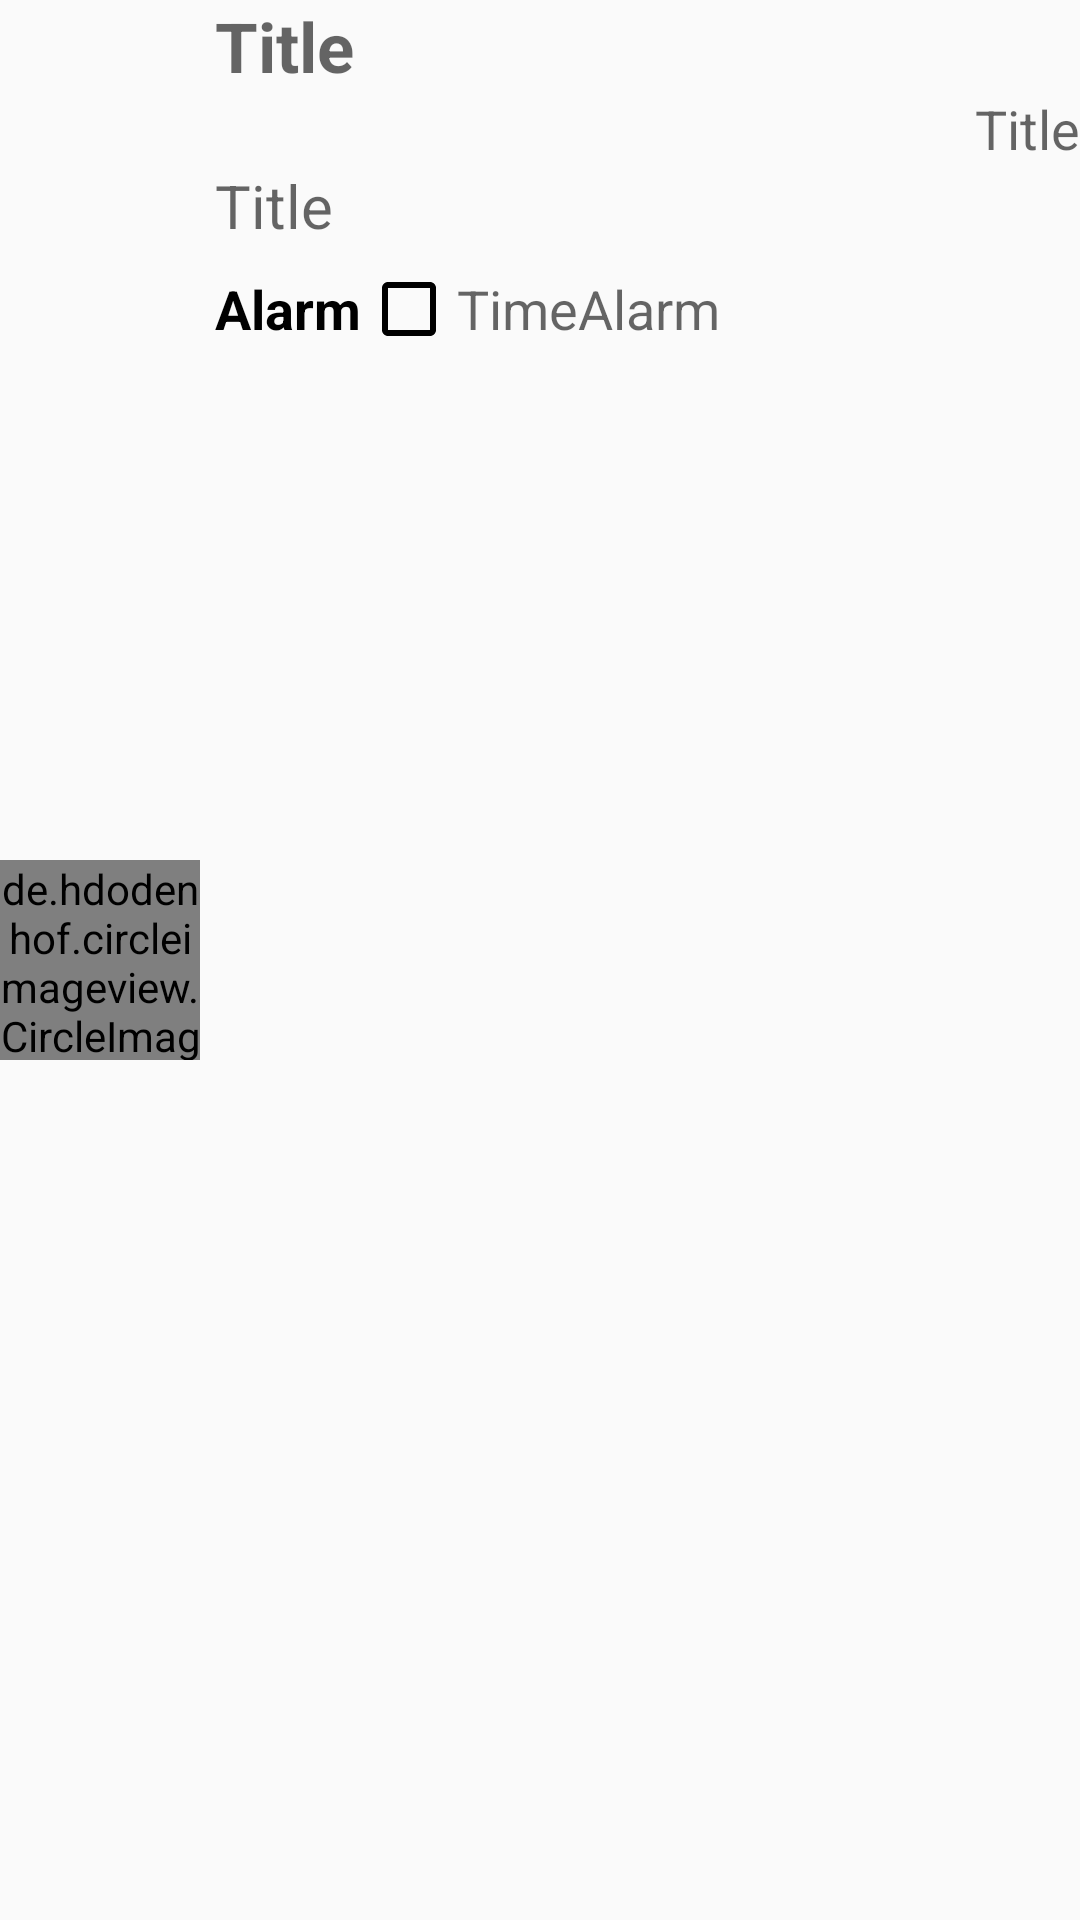

Here is an Android app screen rendered from its layout file. Give the layout XML and the strings, colors and styles it references.
<!-- AndroidManifest.xml: application theme Theme.Bai2_Kotline_Final -->
<!-- res/layout/note_item.xml -->
<?xml version="1.0" encoding="utf-8"?>
<LinearLayout xmlns:android="http://schemas.android.com/apk/res/android"
    android:orientation="horizontal"
    android:layout_width="match_parent"
    android:layout_height="wrap_content"
    android:id="@+id/itemNote_layout"
    android:background="@drawable/rounded_corner"
    android:layout_margin="10dp">

    <de.hdodenhof.circleimageview.CircleImageView
        android:id="@+id/image"
        android:layout_width="200px"
        android:layout_height="200px"
        android:layout_gravity="center"
        android:src="@drawable/ic_launcher_background"
        />

    <LinearLayout
        android:layout_width="match_parent"
        android:layout_height="wrap_content"
        android:orientation="vertical"
        android:layout_marginLeft="5dp"
        >
        <TextView
            android:id="@+id/itemNote_title"
            android:layout_width="match_parent"
            android:layout_height="wrap_content"
            android:hint="Title"
            android:textSize="23dp"
            android:textStyle="bold"
            android:textColor="@color/black"
            android:maxLines="1"
            />

        <TextView
            android:id="@+id/itemNote_timeCreated"
            android:layout_width="match_parent"
            android:layout_height="wrap_content"
            android:hint="Title"
            android:textSize="18dp"
            android:textColor="@color/black"
            android:gravity="right"
            />

        <TextView
            android:id="@+id/itemNote_description"
            android:layout_width="match_parent"
            android:layout_height="wrap_content"
            android:hint="Title"
            android:textSize="20dp"
            android:textColor="@color/black"
            android:maxLines="2"
            />

        <LinearLayout
            android:layout_width="match_parent"
            android:layout_height="wrap_content"
            android:orientation="horizontal"
            android:layout_marginTop="5dp"

            >

            <CheckBox
                android:layout_width="wrap_content"
                android:layout_height="wrap_content"
                android:id="@+id/isAlarm"
                android:text="Alarm"
                android:textSize="18dp"
                android:textColor="@color/black"
                android:textStyle="bold"
                android:buttonTint="@color/black"
                android:layoutDirection="rtl"
                android:layout_gravity="center_vertical"
                />

            <TextView
                android:id="@+id/timeAlarm"
                android:layout_width="match_parent"
                android:layout_height="wrap_content"
                android:hint="TimeAlarm"
                android:textSize="18dp"
                android:textColor="@color/black"
                android:layout_gravity="center_vertical"
                />


        </LinearLayout>


    </LinearLayout>




</LinearLayout>
<!-- resources referenced by this layout -->
<resources>
  <style name="Theme.Bai2_Kotline_Final" parent="android:Theme.Material.Light.NoActionBar" />
  <!-- not gathered from this repository: default colours our renderer supplied (Android Studio template values) -->
  <color name="black">#FF000000</color>
</resources>
